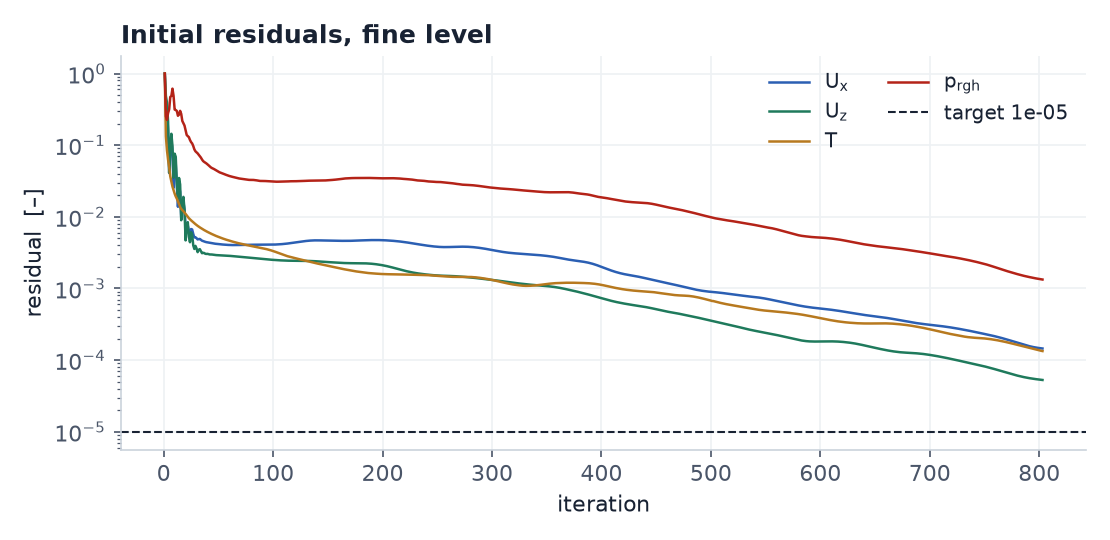

Values plotted in this chart, from the file beside it:
iteration, $U_x$, $U_z$, $T$, $p_{rgh}$
1, 1.0, 1.0, 1.0, 1.0
2, 0.3451, 0.4834, 0.1327, 0.2527
3, 0.3056, 0.3936, 0.08435, 0.2257
4, 0.1608, 0.2132, 0.06258, 0.2809
5, 0.04093, 0.04144, 0.0492, 0.3171
6, 0.08343, 0.1002, 0.03671, 0.4712
7, 0.1219, 0.1443, 0.03114, 0.4864
8, 0.07906, 0.09738, 0.02646, 0.6154
9, 0.0254, 0.03518, 0.02362, 0.4878
10, 0.05966, 0.07612, 0.02107, 0.3143
11, 0.05463, 0.06878, 0.01925, 0.309
12, 0.02726, 0.02861, 0.01793, 0.3008
13, 0.01382, 0.01776, 0.01651, 0.2573
14, 0.02661, 0.03485, 0.015, 0.2677
15, 0.02245, 0.02837, 0.01372, 0.3018
16, 0.00997, 0.008968, 0.01292, 0.2731
17, 0.01283, 0.01469, 0.01242, 0.2179
18, 0.01614, 0.019, 0.01199, 0.2023
19, 0.01263, 0.01264, 0.0115, 0.1879
20, 0.007444, 0.004691, 0.01098, 0.1606
21, 0.007129, 0.007902, 0.01044, 0.1389
22, 0.007577, 0.008441, 0.009959, 0.1338
23, 0.006341, 0.005228, 0.009572, 0.1295
24, 0.005826, 0.004423, 0.009241, 0.1183
25, 0.006758, 0.006095, 0.00894, 0.1105
26, 0.006661, 0.005622, 0.008661, 0.1058
27, 0.005756, 0.003995, 0.008402, 0.09744
28, 0.005167, 0.003561, 0.008149, 0.08751
29, 0.005183, 0.003934, 0.007907, 0.08217
30, 0.005038, 0.003626, 0.007684, 0.07967
31, 0.004838, 0.003213, 0.007487, 0.0769
32, 0.004891, 0.003469, 0.007299, 0.07349
33, 0.004915, 0.003542, 0.007128, 0.07046
34, 0.004789, 0.00331, 0.00697, 0.06708
35, 0.004649, 0.003108, 0.006817, 0.06314
36, 0.004589, 0.003147, 0.006671, 0.06008
37, 0.004539, 0.003126, 0.006531, 0.05838
38, 0.004475, 0.00305, 0.0064, 0.0571
39, 0.004432, 0.003036, 0.00628, 0.05566
40, 0.004407, 0.003045, 0.006165, 0.05404
41, 0.004378, 0.003016, 0.006053, 0.0524
42, 0.004348, 0.002986, 0.005949, 0.05067
43, 0.004323, 0.002984, 0.005845, 0.04913
44, 0.004297, 0.00298, 0.00575, 0.04804
45, 0.004266, 0.002964, 0.005656, 0.04725
46, 0.004238, 0.002946, 0.005568, 0.04642
47, 0.004216, 0.002933, 0.005482, 0.04546
48, 0.004198, 0.002924, 0.0054, 0.04443
49, 0.004183, 0.002918, 0.005325, 0.04349
50, 0.004169, 0.002916, 0.00525, 0.04259
51, 0.004154, 0.002913, 0.005178, 0.04184
52, 0.004138, 0.002907, 0.00511, 0.04123
53, 0.004121, 0.002898, 0.005045, 0.04073
54, 0.004107, 0.002889, 0.004981, 0.04021
55, 0.004094, 0.002882, 0.004918, 0.03965
56, 0.004083, 0.002877, 0.00486, 0.03904
57, 0.004073, 0.002873, 0.004804, 0.03856
58, 0.004064, 0.002868, 0.004751, 0.03806
59, 0.004055, 0.002862, 0.0047, 0.0376
60, 0.004048, 0.002855, 0.00465, 0.03714
... 743 more rows
